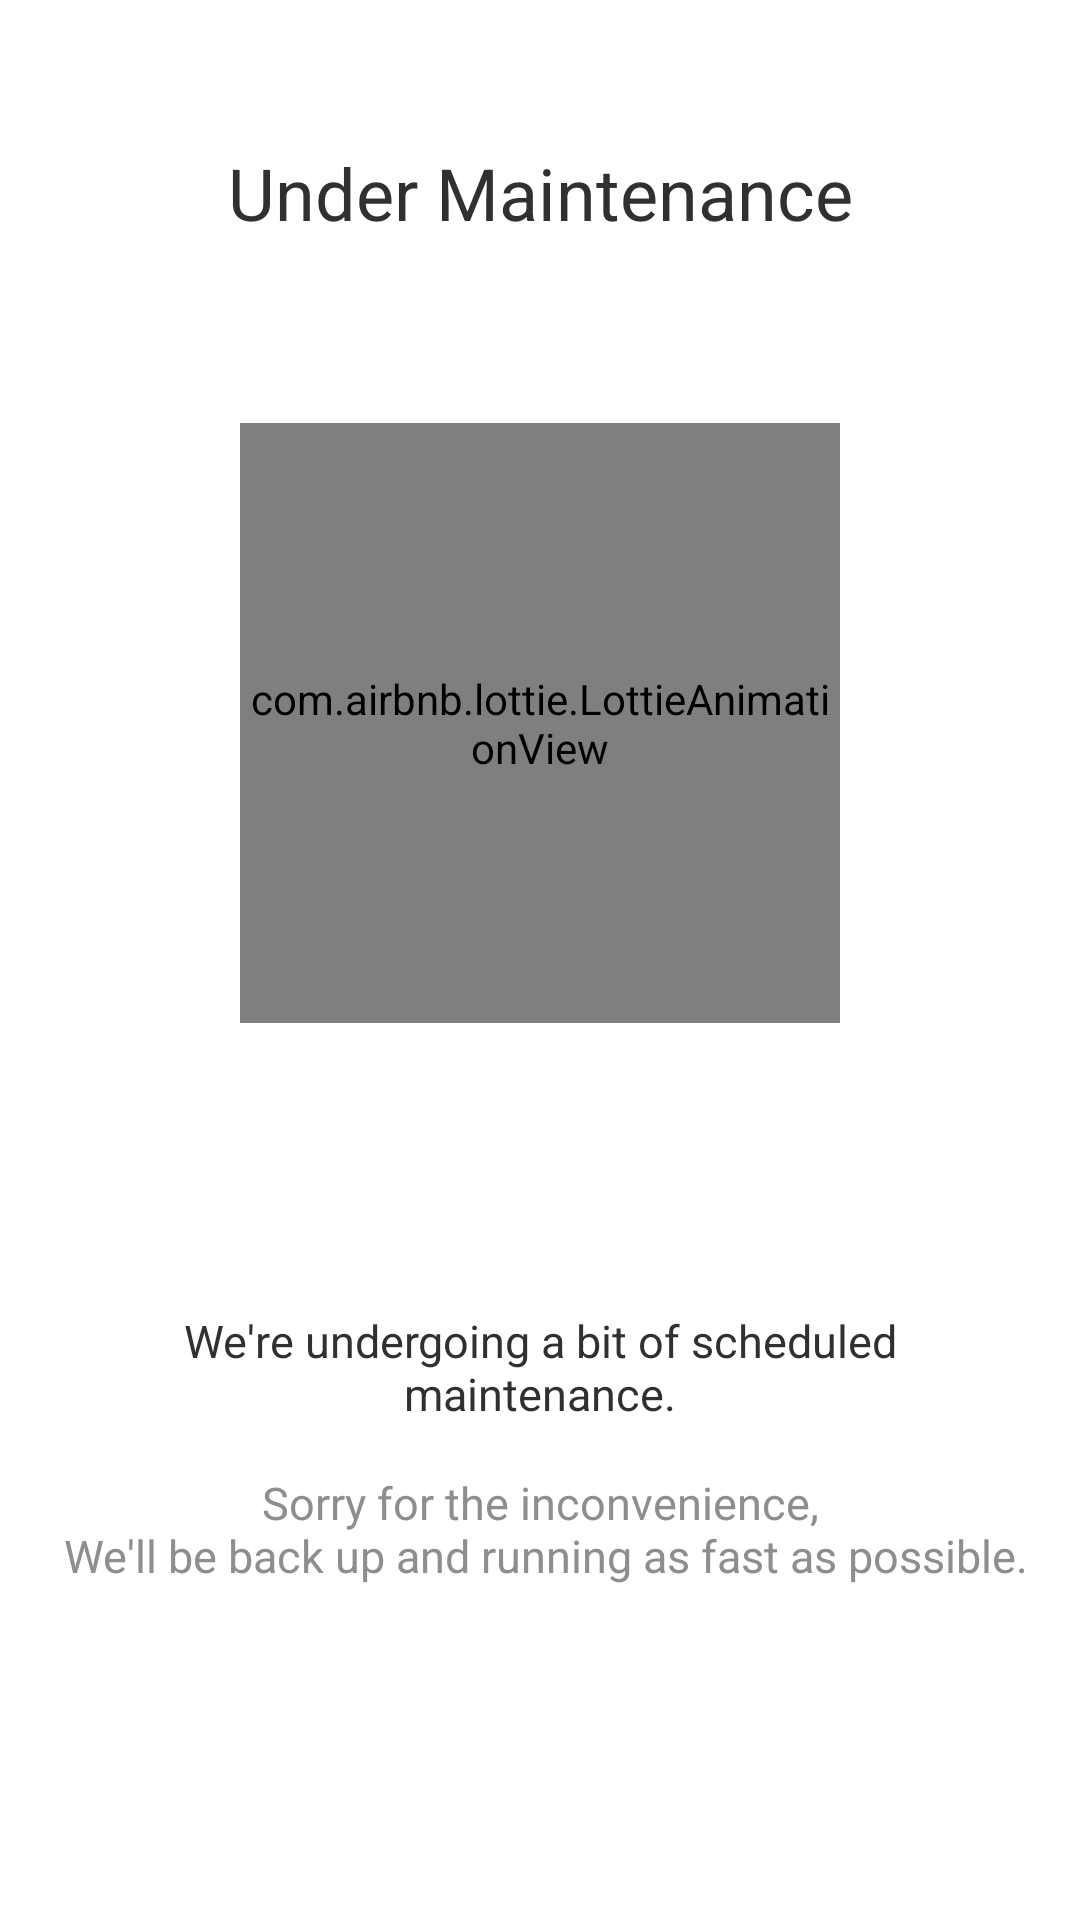

Here is an Android app screen rendered from its layout file. Give the layout XML and the strings, colors and styles it references.
<!-- AndroidManifest.xml: application theme AppTheme -->
<!-- res/layout/partial_under_maintenance.xml -->
<?xml version="1.0" encoding="utf-8"?>
<androidx.constraintlayout.widget.ConstraintLayout xmlns:android="http://schemas.android.com/apk/res/android"
    xmlns:app="http://schemas.android.com/apk/res-auto"
    android:layout_width="match_parent"
    android:layout_height="match_parent"
    android:background="@color/white"
    android:clickable="true"
    android:focusable="true"
    android:longClickable="true"
    android:padding="16dp">

    <com.airbnb.lottie.LottieAnimationView
        android:id="@+id/lavNoInternet"
        android:layout_width="200sp"
        android:layout_height="200sp"
        app:layout_constraintBottom_toBottomOf="@id/guideline"
        app:layout_constraintEnd_toEndOf="parent"
        app:layout_constraintStart_toStartOf="parent"
        app:layout_constraintTop_toTopOf="@id/guideline"
        app:lottie_autoPlay="true"
        app:lottie_fileName="under_maintenance_anim.json"
        app:lottie_loop="true"
        app:lottie_speed="0.5" />

    <TextView
        style="@style/Text.B2"
        android:layout_width="wrap_content"
        android:layout_height="wrap_content"
        android:layout_marginTop="32dp"
        android:gravity="center"
        android:text="@string/maintenance_title"
        android:textColor="#303030"
        android:textSize="24sp"
        app:layout_constraintEnd_toEndOf="parent"
        app:layout_constraintStart_toStartOf="parent"
        app:layout_constraintTop_toTopOf="parent" />

    <TextView
        android:id="@+id/tvMaintenanceMessage"
        style="@style/Text.B3"
        android:layout_width="wrap_content"
        android:layout_height="wrap_content"
        android:layout_marginHorizontal="20dp"
        android:gravity="center"
        android:text="@string/maintenance_message_1"
        android:textColor="#303030"
        android:textSize="15sp"
        app:layout_constraintBottom_toTopOf="@id/tvMaintenanceMessage2"
        app:layout_constraintEnd_toEndOf="parent"
        app:layout_constraintStart_toStartOf="parent"
        app:layout_constraintTop_toBottomOf="@+id/lavNoInternet"
        app:layout_constraintVertical_chainStyle="packed" />

    <TextView
        android:id="@+id/tvMaintenanceMessage2"
        style="@style/Text.R3"
        android:layout_width="wrap_content"
        android:layout_height="wrap_content"
        android:layout_marginHorizontal="20dp"
        android:layout_marginTop="16dp"
        android:gravity="center"
        android:text="@string/maintenance_message_2"
        android:textSize="15sp"
        app:layout_constraintBottom_toBottomOf="parent"
        app:layout_constraintEnd_toEndOf="parent"
        app:layout_constraintStart_toStartOf="parent"
        app:layout_constraintTop_toBottomOf="@+id/tvMaintenanceMessage"
        app:layout_constraintVertical_chainStyle="packed" />

    <androidx.constraintlayout.widget.Guideline
        android:id="@+id/guideline"
        android:layout_width="wrap_content"
        android:layout_height="wrap_content"
        android:orientation="horizontal"
        app:layout_constraintGuide_percent="0.37" />

</androidx.constraintlayout.widget.ConstraintLayout>
<!-- resources referenced by this layout -->
<resources>
  <color name="white">#ffffff</color>
  <string name="maintenance_message_1">We\'re undergoing a bit of scheduled maintenance.</string>
  <string name="maintenance_message_2">Sorry for the inconvenience,\n We\'ll be back up and running as fast as possible.</string>
  <string name="maintenance_title">Under Maintenance</string>
  <style name="Text.B2" parent="Text.B1">
          <item name="android:textSize">26dp</item>
      </style>
  <style name="Text.B3" parent="Text.B1">
          <item name="android:textSize">16dp</item>
      </style>
  <style name="Text.R3" parent="Text.R1">
          <item name="android:textSize">16dp</item>
      </style>
  <style name="AppTheme" parent="Theme.MaterialComponents.Light.DarkActionBar">
          
          <item name="colorPrimary">@color/colorPrimary</item>
          <item name="colorPrimaryVariant">@color/colorPrimary</item>
          <item name="colorOnPrimary">@color/white</item>
          
          <item name="colorSecondary">@color/colorPrimaryGreenDark</item>
          <item name="colorSecondaryVariant">@color/colorPrimaryGreenDark</item>
          <item name="colorOnSecondary">@color/colorPrimaryGreenDark</item>
          
          <item name="android:statusBarColor" tools:targetApi="l">?attr/colorPrimaryVariant</item>
          <item name="fontPath">fonts/WorkSans-Regular.ttf</item>
          
      </style>
  <style name="Text.B1" parent="AppTheme">
          <item name="fontPath">fonts/WorkSans-Bold.ttf</item>
          <item name="android:textSize">40dp</item>
          <item name="android:textColor">@color/colorGrey500</item>
      </style>
  <style name="Text.R1" parent="AppTheme">
          <item name="fontPath">fonts/WorkSans-Regular.ttf</item>
          <item name="android:textSize">40dp</item>
          <item name="android:textColor">@color/colorGrey500</item>
      </style>
  <color name="colorPrimary">#FF5B2A</color>
  <color name="colorPrimaryGreenDark">#3D8E54</color>
  <color name="colorGrey500">#8E8E8E</color>
</resources>
